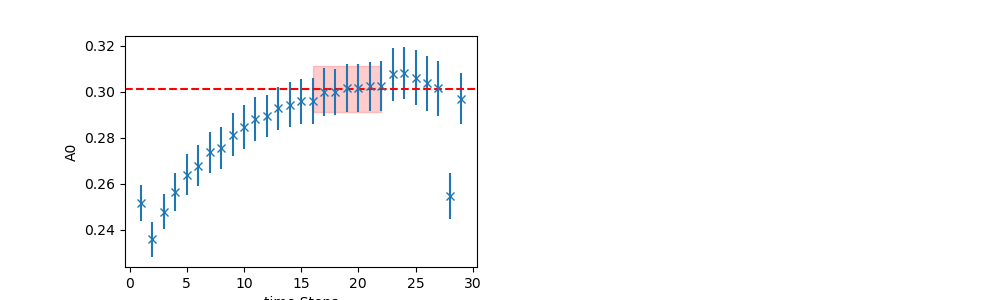

Values plotted in this chart, from the file beside it:
	EffectiveMass	Error	RegUp	RegLow
0	0.3012	0.01011	23	16
